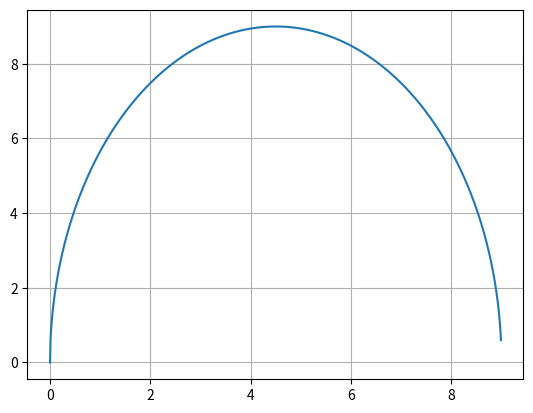

The matplotlib source for this figure:
#!/usr/bin/env python3
# -*- coding: utf-8 -*-
"""
Created on Sun Feb 24 14:51:37 2019

@author: catsymptote
"""

# Imports.
import math
import numpy as np
import matplotlib.pyplot as plt


# Initial constants.
h = 9
g = 9.81


def v(y):
    """ Velocity function. """
    return math.sqrt(2*g*(h - y))


def t(y):
    """
    Time function.
    d = vt + 1/2 at^2
    d = 1/2 at^2
    t^2 = 2d/g
    t = sqrt(2d/g)
    """
    return math.sqrt(2*y/g)


def d(y):
    """
    Distance function.
    d = vt + 1/2 at^2
    d = vt
    """
    return v(y) * t(y)


# Make x-values and empty max-values.
x = np.arange(0, 9, 0.01)
f = []
x_max = 0
fx_max = 0

# Loop through every x-value.
for i in range(len(x)):
    # Add point to list.
    fx = d(x[i])
    f.append(fx)

    # Find most optimal y (x).
    if fx > fx_max:
        x_max = x[i]
        fx_max = fx
 

# Print optimal point and its respective distance.
print(x_max, "|", round(fx_max, 2))


# Plot function
plt.plot(x, f)#, [0, 9], [9, 9])
plt.grid()
plt.show()
